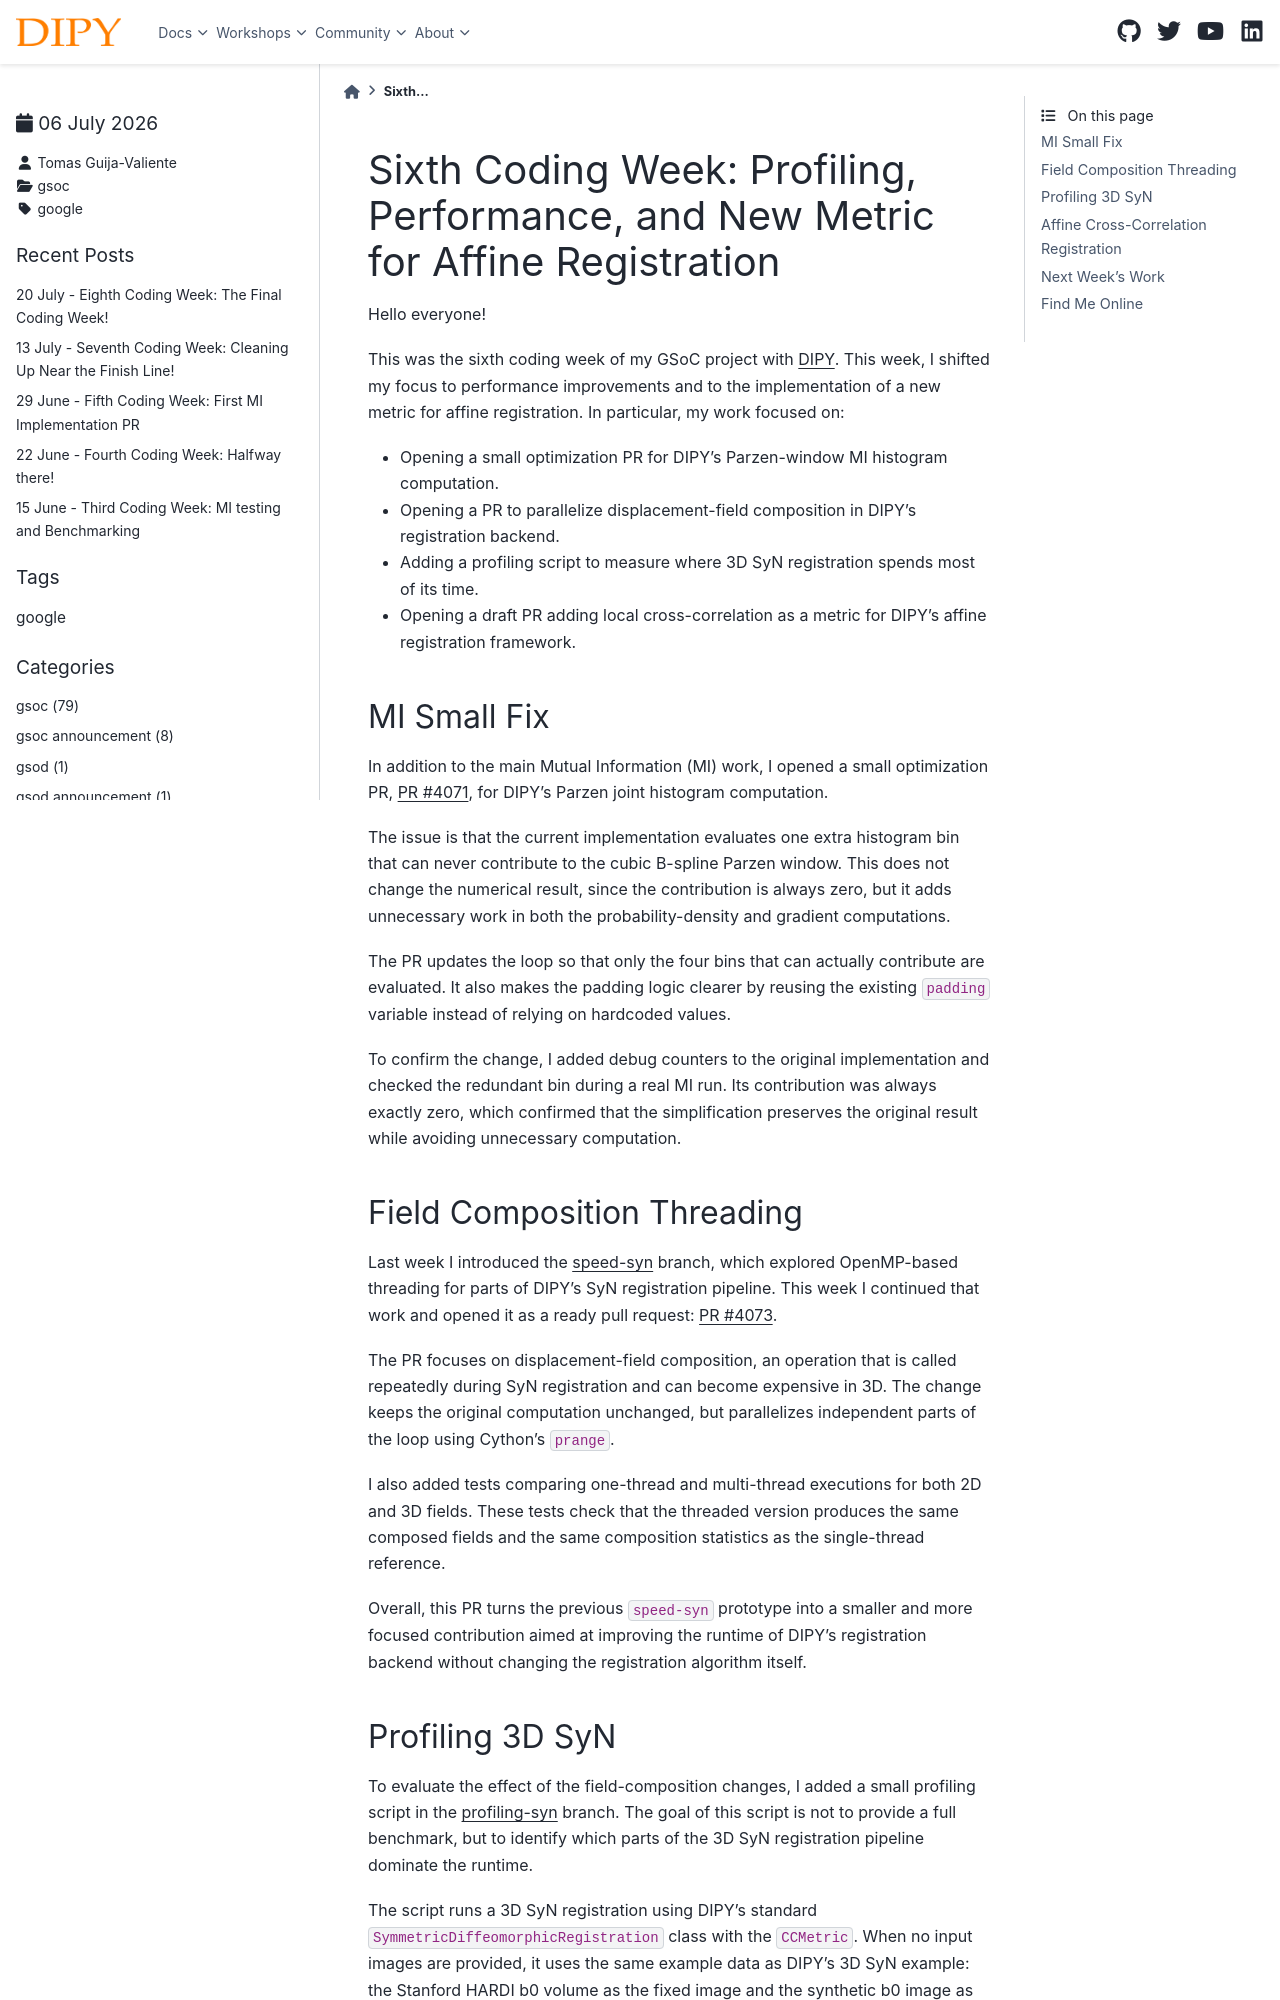

repository: dipy/dipy.org · page: posts/2026/2026_07_06_Tomas.html · generator: sphinx

Sixth Coding Week: Profiling, Performance, and New Metric for Affine Registration
==================================================================================

.. post:: July 6 2026
    :author: Tomas Guija-Valiente
    :tags: google
    :category: gsoc

Hello everyone!

This was the sixth coding week of my GSoC project with
`DIPY <https://github.com/dipy/dipy>`_. This week, I shifted my focus to
performance improvements and to the implementation of a new metric for affine
registration. In particular, my work focused on:

- Opening a small optimization PR for DIPY's Parzen-window MI histogram
  computation.
- Opening a PR to parallelize displacement-field composition in DIPY's
  registration backend.
- Adding a profiling script to measure where 3D SyN registration spends most of
  its time.
- Opening a draft PR adding local cross-correlation as a metric for DIPY's
  affine registration framework.

MI Small Fix
------------

In addition to the main Mutual Information (MI) work, I opened a small
optimization PR,
`PR #4071 <https://github.com/dipy/dipy/pull/4071>`_, for DIPY's Parzen joint
histogram computation.

The issue is that the current implementation evaluates one extra histogram bin
that can never contribute to the cubic B-spline Parzen window. This does not
change the numerical result, since the contribution is always zero, but it adds
unnecessary work in both the probability-density and gradient computations.

The PR updates the loop so that only the four bins that can actually contribute
are evaluated. It also makes the padding logic clearer by reusing the existing
``padding`` variable instead of relying on hardcoded values.

To confirm the change, I added debug counters to the original implementation and
checked the redundant bin during a real MI run. Its contribution was always
exactly zero, which confirmed that the simplification preserves the original
result while avoiding unnecessary computation.

Field Composition Threading
---------------------------

Last week I introduced the
`speed-syn <https://github.com/TomasGuija/dipy/tree/speed-syn>`_ branch, which
explored OpenMP-based threading for parts of DIPY's SyN registration pipeline.
This week I continued that work and opened it as a ready pull request:
`PR #4073 <https://github.com/dipy/dipy/pull/4073>`_.

The PR focuses on displacement-field composition, an operation that is called
repeatedly during SyN registration and can become expensive in 3D. The change
keeps the original computation unchanged, but parallelizes independent parts of
the loop using Cython's ``prange``.

I also added tests comparing one-thread and multi-thread executions for both 2D
and 3D fields. These tests check that the threaded version produces the same
composed fields and the same composition statistics as the single-thread
reference.

Overall, this PR turns the previous ``speed-syn`` prototype into a smaller and
more focused contribution aimed at improving the runtime of DIPY's registration
backend without changing the registration algorithm itself.
